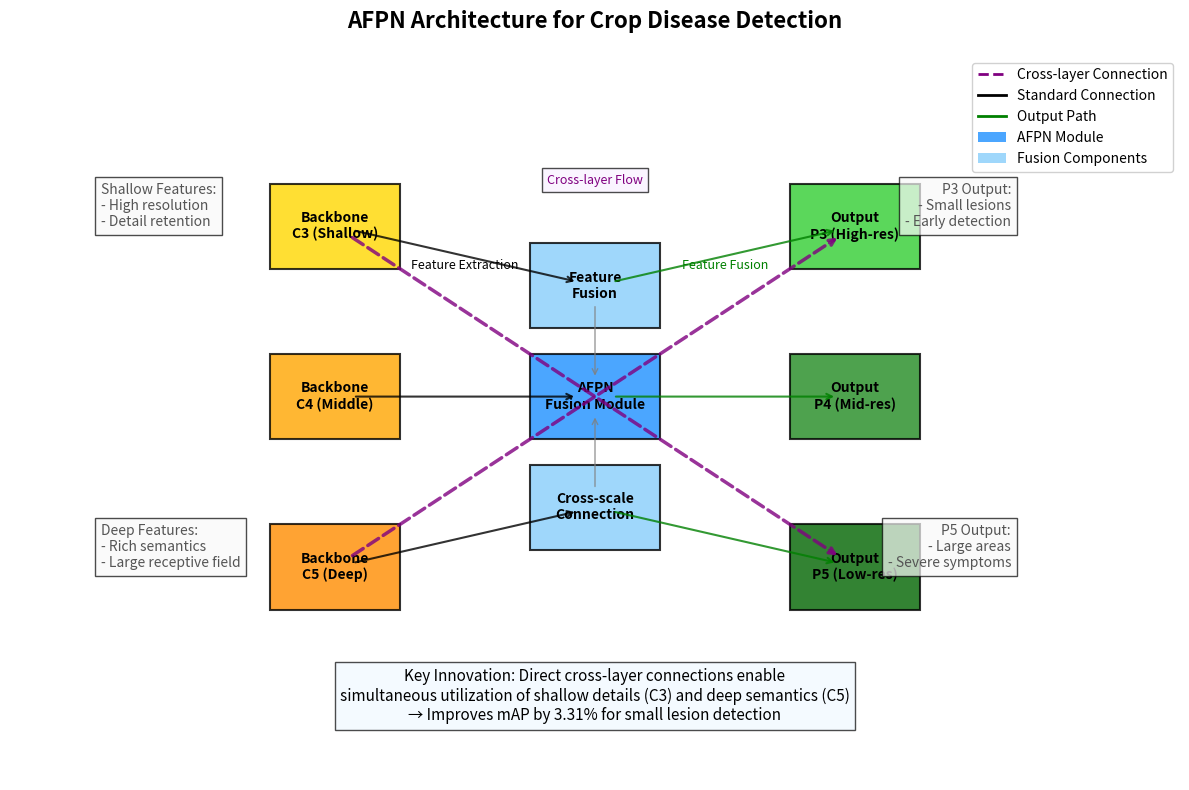

Write the Python code that produced this figure.
import matplotlib.pyplot as plt
import matplotlib.patches as patches
from matplotlib.lines import Line2D
from matplotlib import font_manager as fm
import numpy as np


def draw_afpn_diagram():
    plt.figure(figsize=(12, 8))
    ax = plt.gca()

    # 设置图层参数
    layer_params = {
        'C3': {'pos': (1, 4), 'label': 'Backbone\nC3 (Shallow)', 'color': '#FFD700'},
        'C4': {'pos': (1, 2), 'label': 'Backbone\nC4 (Middle)', 'color': '#FFA500'},
        'C5': {'pos': (1, 0), 'label': 'Backbone\nC5 (Deep)', 'color': '#FF8C00'},
        'AFPN': {'pos': (3, 2), 'label': 'AFPN\nFusion Module', 'color': '#1E90FF'},
        'P3': {'pos': (5, 4), 'label': 'Output\nP3 (High-res)', 'color': '#32CD32'},
        'P4': {'pos': (5, 2), 'label': 'Output\nP4 (Mid-res)', 'color': '#228B22'},
        'P5': {'pos': (5, 0), 'label': 'Output\nP5 (Low-res)', 'color': '#006400'},
        'FeatureFusion': {'pos': (3, 3.3), 'label': 'Feature\nFusion', 'color': '#87CEFA'},
        'CrossScale': {'pos': (3, 0.7), 'label': 'Cross-scale\nConnection', 'color': '#87CEFA'}
    }

    # 绘制层节点
    for name, params in layer_params.items():
        ax.add_patch(patches.Rectangle(
            (params['pos'][0] - 0.5, params['pos'][1] - 0.5), 1, 1,
            facecolor=params['color'], alpha=0.8, edgecolor='black',
            linewidth=1.5
        ))
        plt.text(
            params['pos'][0], params['pos'][1],
            params['label'],
            ha='center', va='center', fontsize=10, fontweight='bold'
        )

    # 绘制连接线
    connections = [
        # 标准连接
        ('C3', 'FeatureFusion', 'black', 1.5, '-'),
        ('C4', 'AFPN', 'black', 1.5, '-'),
        ('C5', 'CrossScale', 'black', 1.5, '-'),
        ('FeatureFusion', 'P3', 'green', 1.5, '-'),
        ('AFPN', 'P4', 'green', 1.5, '-'),
        ('CrossScale', 'P5', 'green', 1.5, '-'),

        # AFPN核心创新: 非相邻层直接连接
        ('C3', 'P5', 'purple', 2.5, '--'),
        ('C5', 'P3', 'purple', 2.5, '--'),

        # AFPN内部连接
        ('FeatureFusion', 'AFPN', 'gray', 1.0, '-'),
        ('CrossScale', 'AFPN', 'gray', 1.0, '-')
    ]

    # 绘制所有连接线
    for src, dst, color, width, linestyle in connections:
        src_pos = layer_params[src]['pos']
        dst_pos = layer_params[dst]['pos']

        # 添加箭头
        plt.annotate("",
                     xy=dst_pos, xycoords='data',
                     xytext=src_pos, textcoords='data',
                     arrowprops=dict(
                         arrowstyle="->",
                         color=color,
                         linewidth=width,
                         linestyle=linestyle,
                         alpha=0.8,
                         shrinkA=15,  # 箭头起点偏移
                         shrinkB=15  # 箭头终点偏移
                     )
                     )

    # 添加图例 (右上角)
    legend_elements = [
        Line2D([0], [0], color='purple', lw=2, linestyle='--', label='Cross-layer Connection'),
        Line2D([0], [0], color='black', lw=2, label='Standard Connection'),
        Line2D([0], [0], color='green', lw=2, label='Output Path'),
        patches.Patch(facecolor='#1E90FF', alpha=0.8, label='AFPN Module'),
        patches.Patch(facecolor='#87CEFA', alpha=0.8, label='Fusion Components')
    ]
    plt.legend(handles=legend_elements, loc='upper right', fontsize=10,
               bbox_to_anchor=(1.0, 1.0), framealpha=0.9)

    # 添加标题和说明 (顶部中央)
    plt.title('AFPN Architecture for Crop Disease Detection',
              fontsize=16, pad=20, fontweight='bold')

    # 特征说明 (左侧)
    plt.text(-0.8, 4, "Shallow Features:\n- High resolution\n- Detail retention",
             ha='left', fontsize=10, color='#555555', bbox=dict(facecolor='#f8f8f8', alpha=0.7))
    plt.text(-0.8, 0, "Deep Features:\n- Rich semantics\n- Large receptive field",
             ha='left', fontsize=10, color='#555555', bbox=dict(facecolor='#f8f8f8', alpha=0.7))

    # 输出说明 (右侧)
    plt.text(6.2, 4, "P3 Output:\n- Small lesions\n- Early detection",
             ha='right', fontsize=10, color='#555555', bbox=dict(facecolor='#f8f8f8', alpha=0.7))
    plt.text(6.2, 0, "P5 Output:\n- Large areas\n- Severe symptoms",
             ha='right', fontsize=10, color='#555555', bbox=dict(facecolor='#f8f8f8', alpha=0.7))

    # 关键创新标注 (底部中央)
    plt.text(3, -1.8,
             "Key Innovation: Direct cross-layer connections enable\n"
             "simultaneous utilization of shallow details (C3) and deep semantics (C5)\n"
             "→ Improves mAP by 3.31% for small lesion detection",
             ha='center', fontsize=11, bbox=dict(facecolor='#f0f8ff', alpha=0.7))

    # 连接标注
    plt.text(2, 3.5, "Feature Extraction", ha='center', fontsize=9, color='black')
    plt.text(4, 3.5, "Feature Fusion", ha='center', fontsize=9, color='green')
    plt.text(3, 4.5, "Cross-layer Flow", ha='center', fontsize=9, color='purple',
             bbox=dict(facecolor='#f9f2ff', alpha=0.7))

    plt.xlim(-1.5, 7.5)
    plt.ylim(-2.5, 6)
    plt.axis('off')
    plt.tight_layout()
    plt.savefig('afpn_architecture_optimized.png', dpi=300, bbox_inches='tight')
    plt.show()


# 生成示意图
draw_afpn_diagram()
